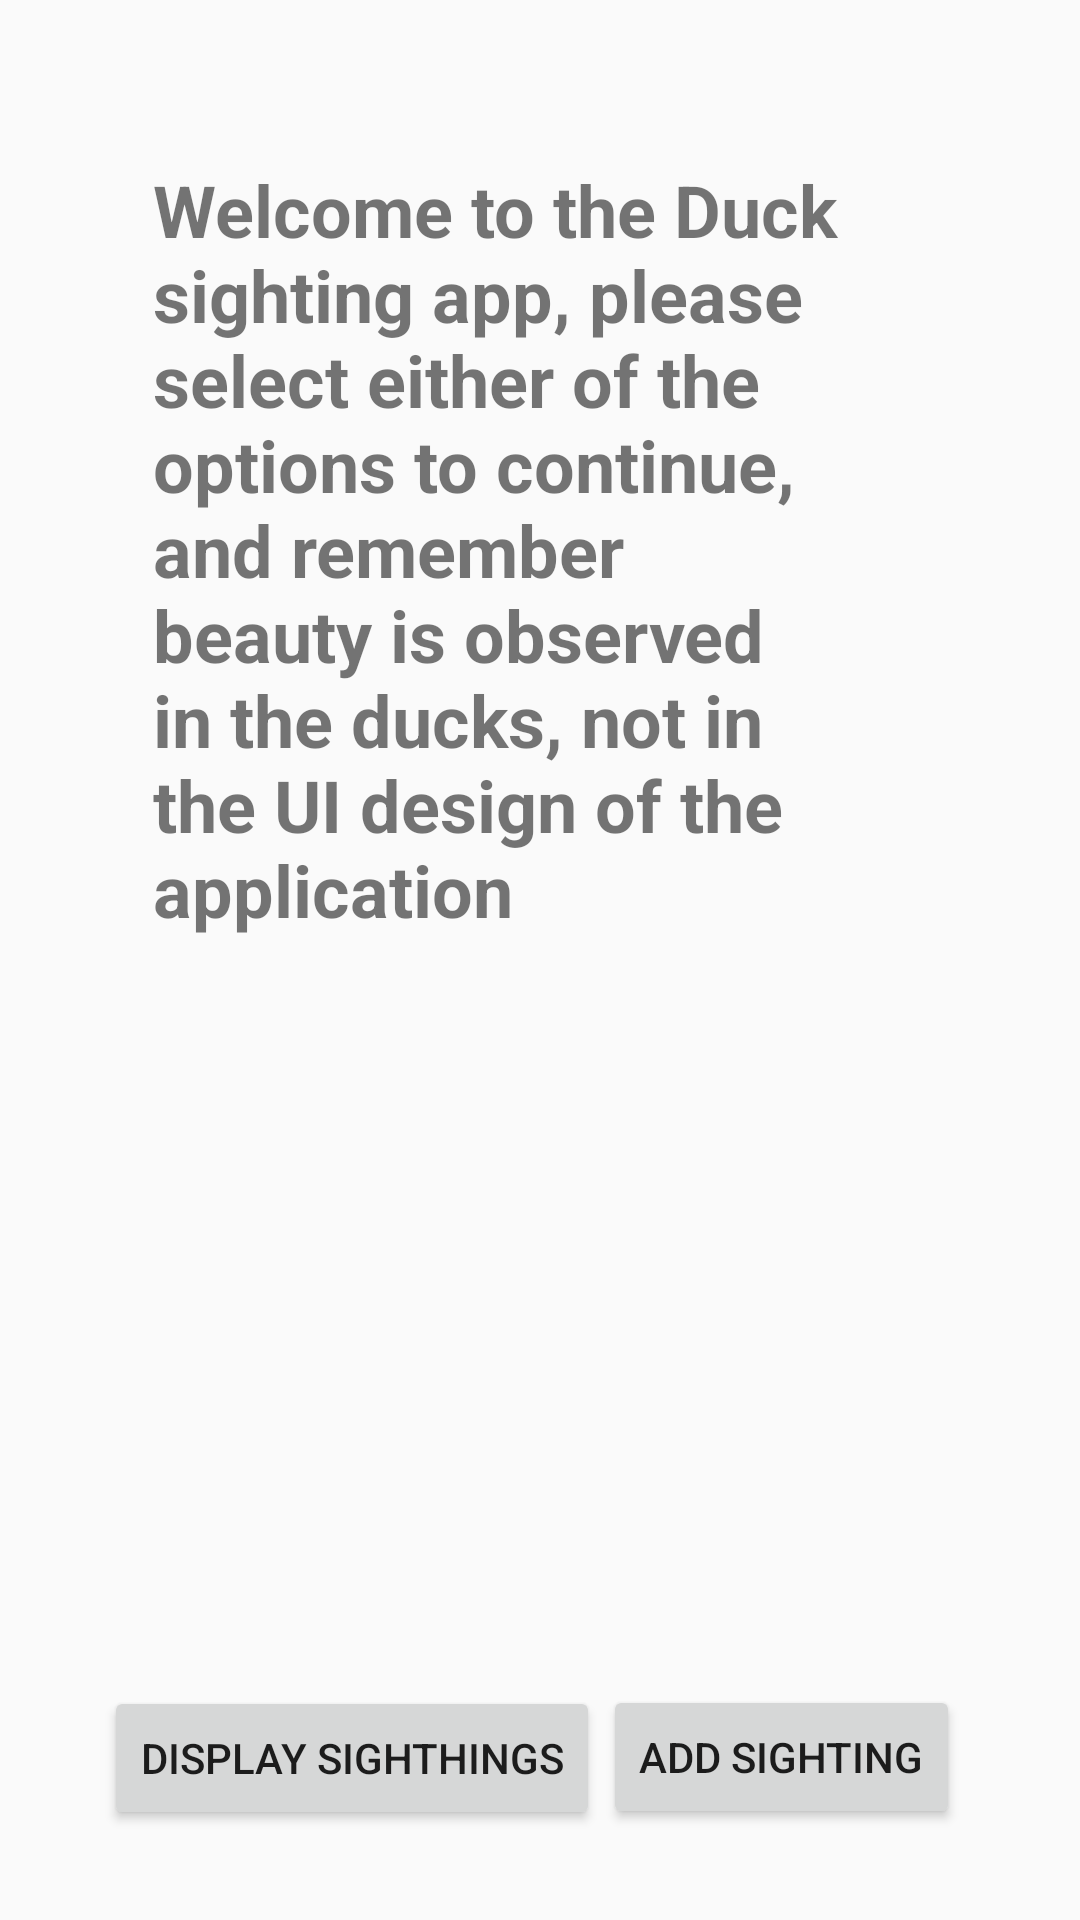

Android layout source for this screen:
<!-- AndroidManifest.xml: application theme AppTheme -->
<!-- res/layout/activity_main.xml -->
<?xml version="1.0" encoding="utf-8"?>

<android.support.constraint.ConstraintLayout xmlns:android="http://schemas.android.com/apk/res/android"
    xmlns:app="http://schemas.android.com/apk/res-auto"
    xmlns:tools="http://schemas.android.com/tools"
    android:layout_width="match_parent"
    android:layout_height="match_parent"
    tools:context="com.example.j.serveri.MainActivity">

    <Button
        android:id="@+id/btnHit"
        android:layout_width="wrap_content"
        android:layout_height="wrap_content"
        android:layout_marginBottom="8dp"
        android:layout_marginEnd="8dp"
        android:layout_marginStart="8dp"
        android:layout_marginTop="8dp"
        android:text="Add sighting"
        app:layout_constraintBottom_toBottomOf="parent"
        app:layout_constraintEnd_toEndOf="parent"
        app:layout_constraintHorizontal_bias="0.858"
        app:layout_constraintStart_toStartOf="parent"
        app:layout_constraintTop_toTopOf="parent"
        app:layout_constraintVertical_bias="0.961" />

    <Button
        android:id="@+id/buttonDisplay"
        android:layout_width="wrap_content"
        android:layout_height="48dp"
        android:layout_marginBottom="8dp"
        android:layout_marginEnd="8dp"
        android:layout_marginStart="8dp"
        android:layout_marginTop="16dp"
        android:text="Display sighthings"
        app:layout_constraintBottom_toBottomOf="parent"
        app:layout_constraintEnd_toEndOf="parent"
        app:layout_constraintHorizontal_bias="0.149"
        app:layout_constraintStart_toStartOf="parent"
        app:layout_constraintTop_toTopOf="parent"
        app:layout_constraintVertical_bias="0.961" />

    <TextView
        android:id="@+id/tvIntro"
        android:layout_width="259dp"
        android:layout_height="273dp"
        android:layout_marginBottom="8dp"
        android:layout_marginEnd="8dp"
        android:layout_marginStart="8dp"
        android:layout_marginTop="8dp"
        android:text="Welcome to the Duck sighting app, please select either of the options to continue, and remember beauty is observed in the ducks, not in the UI design of the application"
        android:textSize="24sp"
        android:textStyle="bold"
        app:layout_constraintBottom_toBottomOf="parent"
        app:layout_constraintEnd_toEndOf="parent"
        app:layout_constraintHorizontal_bias="0.504"
        app:layout_constraintStart_toStartOf="parent"
        app:layout_constraintTop_toTopOf="parent"
        app:layout_constraintVertical_bias="0.13" />
</android.support.constraint.ConstraintLayout>
<!-- resources referenced by this layout -->
<resources>
  <style name="AppTheme" parent="Theme.AppCompat.Light.DarkActionBar">
          
          <item name="colorPrimary">@color/colorPrimary</item>
          <item name="colorPrimaryDark">@color/colorPrimaryDark</item>
          <item name="colorAccent">@color/colorAccent</item>
      </style>
  <color name="colorPrimary">#3F51B5</color>
  <color name="colorPrimaryDark">#303F9F</color>
  <color name="colorAccent">#f0e0e0</color>
</resources>
